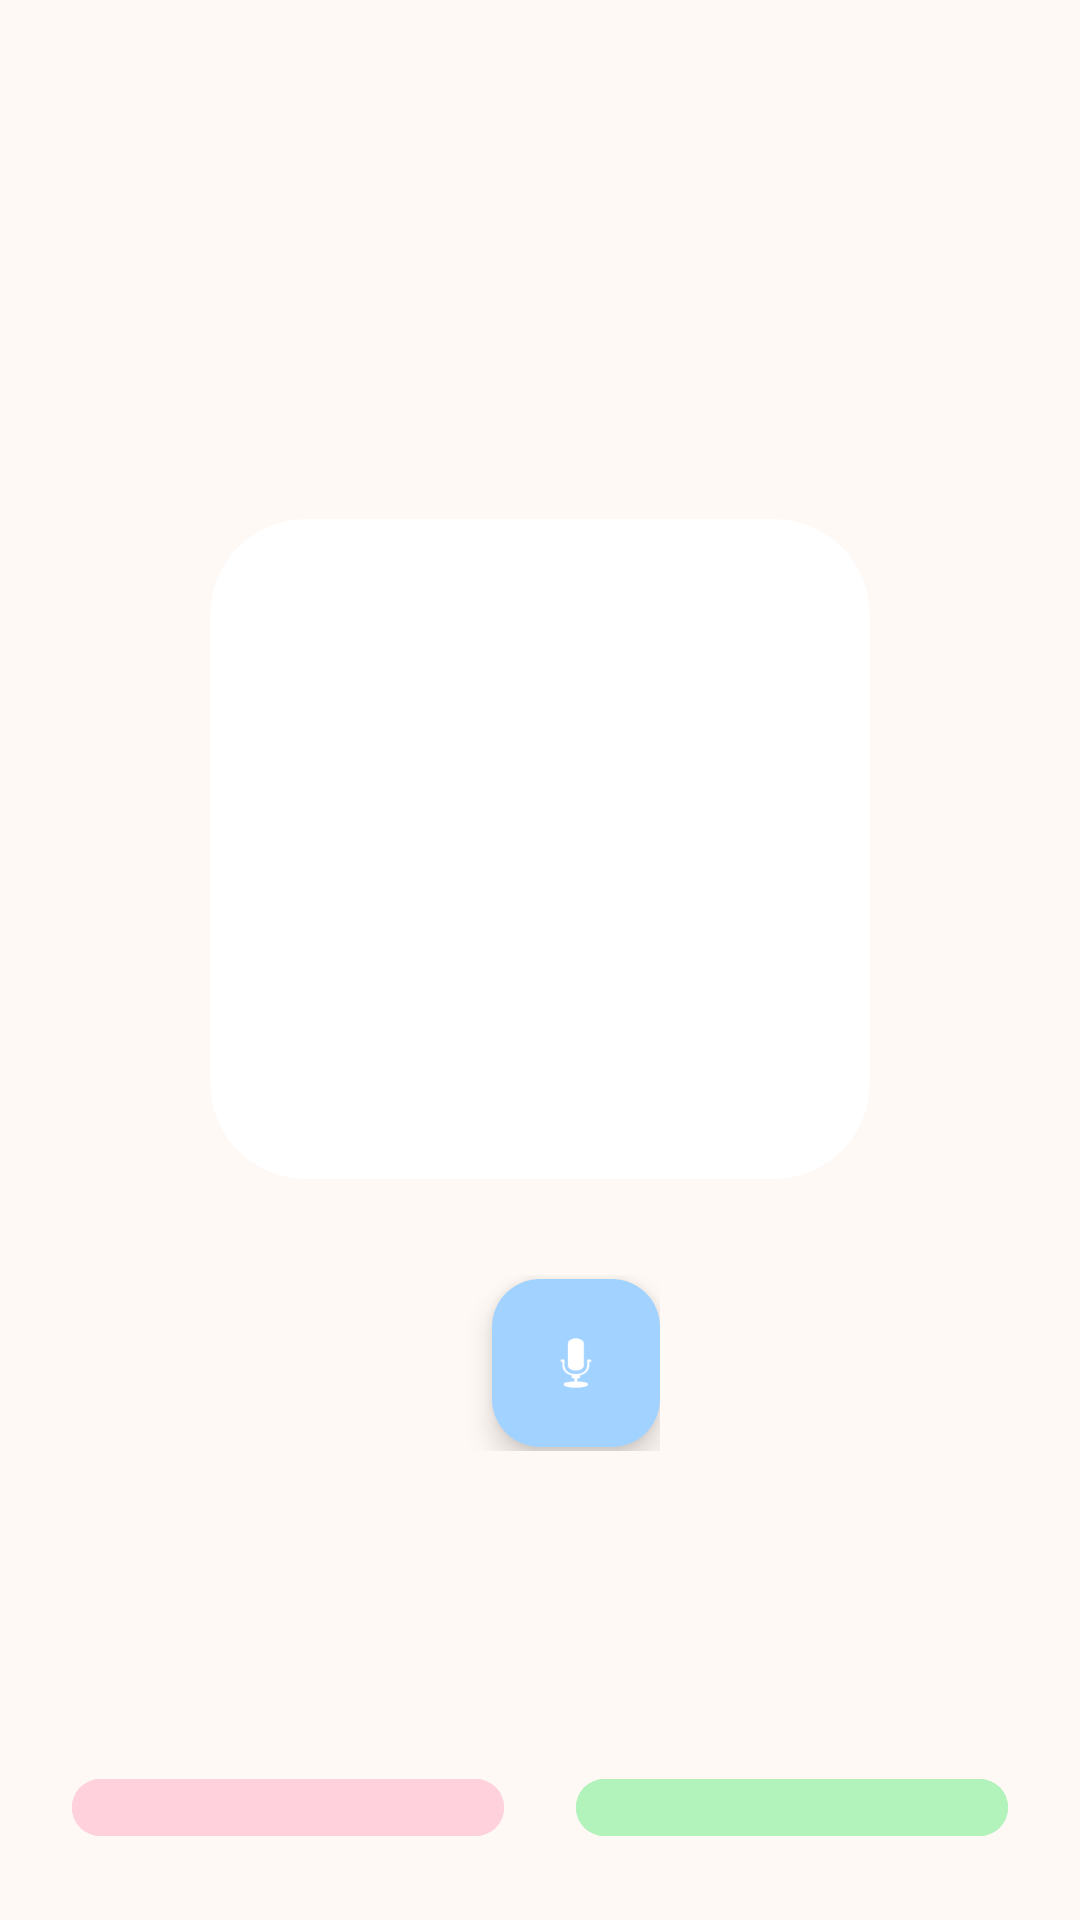

The Android layout XML behind this screen, and the referenced resources:
<!-- AndroidManifest.xml: application theme Theme.SammyApp -->
<!-- res/layout/activity_alphabet.xml -->
<?xml version="1.0" encoding="utf-8"?>
<LinearLayout xmlns:android="http://schemas.android.com/apk/res/android"
    xmlns:app="http://schemas.android.com/apk/res-auto"
    android:layout_width="match_parent"
    android:layout_height="match_parent"
    android:orientation="vertical"
    android:gravity="center"
    android:padding="24dp"
    android:background="@color/background_soft">

    <TextView
        android:id="@+id/tvLetter"
        android:layout_width="wrap_content"
        android:layout_height="wrap_content"
        android:textSize="100sp"
        android:textStyle="bold"
        android:textColor="@color/colorPrimary"
        android:fontFamily="sans-serif-black"
        android:layout_marginBottom="16dp" />

    <androidx.cardview.widget.CardView
        android:layout_width="wrap_content"
        android:layout_height="wrap_content"
        app:cardCornerRadius="32dp"
        app:cardElevation="0dp"
        android:layout_marginBottom="32dp"
        app:cardBackgroundColor="@color/white">

        <ImageView
            android:id="@+id/ivAlphabetImage"
            android:layout_width="220dp"
            android:layout_height="220dp"
            android:padding="24dp"
            android:scaleType="fitCenter"
            android:contentDescription="Alphabet Image" />
    </androidx.cardview.widget.CardView>

    <LinearLayout
        android:layout_width="wrap_content"
        android:layout_height="wrap_content"
        android:orientation="horizontal"
        android:gravity="center_vertical"
        android:layout_marginBottom="12dp">

        <TextView
            android:id="@+id/tvEnglish"
            android:layout_width="wrap_content"
            android:layout_height="wrap_content"
            android:textSize="44sp"
            android:textStyle="bold"
            android:textColor="@color/text_dark"
            android:fontFamily="sans-serif-medium" />

        <com.google.android.material.floatingactionbutton.FloatingActionButton
            android:id="@+id/btnSpeak"
            android:layout_width="wrap_content"
            android:layout_height="wrap_content"
            android:layout_marginStart="24dp"
            app:fabSize="mini"
            app:srcCompat="@android:drawable/ic_btn_speak_now"
            app:tint="@color/white"
            android:backgroundTint="@color/colorAccent"
            android:contentDescription="Listen pronunciation" />
    </LinearLayout>

    <TextView
        android:id="@+id/tvSpanish"
        android:layout_width="wrap_content"
        android:layout_height="wrap_content"
        android:textSize="28sp"
        android:textColor="#8E8E8E"
        android:layout_marginBottom="56dp" />

    <LinearLayout
        android:layout_width="match_parent"
        android:layout_height="wrap_content"
        android:orientation="horizontal"
        android:gravity="center">

        <com.google.android.material.button.MaterialButton
            android:id="@+id/btnPrevious"
            android:layout_width="0dp"
            android:layout_height="wrap_content"
            android:layout_weight="1"
            android:layout_marginEnd="12dp"
            android:text="Previous"
            android:textSize="18sp"
            android:textAllCaps="false"
            app:cornerRadius="20dp"
            android:backgroundTint="@color/pastel_pink"
            android:textColor="@color/text_dark"
            android:padding="16dp" />

        <com.google.android.material.button.MaterialButton
            android:id="@+id/btnNext"
            android:layout_width="0dp"
            android:layout_height="wrap_content"
            android:layout_weight="1"
            android:layout_marginStart="12dp"
            android:text="Next"
            android:textSize="18sp"
            android:textAllCaps="false"
            app:cornerRadius="20dp"
            android:backgroundTint="@color/pastel_green"
            android:textColor="@color/text_dark"
            android:padding="16dp" />
    </LinearLayout>

</LinearLayout>
<!-- resources referenced by this layout -->
<resources>
  <color name="background_soft">#FFF9F5</color>
  <color name="colorAccent">#A2D2FF</color>
  <color name="colorPrimary">#FFAFCC</color>
  <color name="pastel_green">#B2F2BB</color>
  <color name="pastel_pink">#FFD1DC</color>
  <color name="text_dark">#4A4A4A</color>
  <color name="white">#FFFFFFFF</color>
  <style name="Theme.SammyApp" parent="Base.Theme.SammyApp" />
  <style name="Base.Theme.SammyApp" parent="Theme.Material3.DayNight">
          
          <item name="colorPrimary">@color/colorPrimary</item>
          <item name="colorPrimaryDark">@color/colorPrimaryDark</item>
          <item name="colorAccent">@color/colorAccent</item>
          
          
          <item name="android:windowBackground">@color/background_soft</item>
          <item name="actionBarStyle">@style/MyActionBar</item>
      </style>
  <color name="colorPrimaryDark">#FF8FB1</color>
  <style name="MyActionBar" parent="Widget.AppCompat.ActionBar">
          <item name="background">@color/colorPrimary</item>
          <item name="titleTextStyle">@style/MyActionBarTitle</item>
      </style>
  <style name="MyActionBarTitle" parent="TextAppearance.AppCompat.Widget.ActionBar.Title">
          <item name="android:textColor">@color/white</item>
          <item name="android:textStyle">bold</item>
      </style>
</resources>
